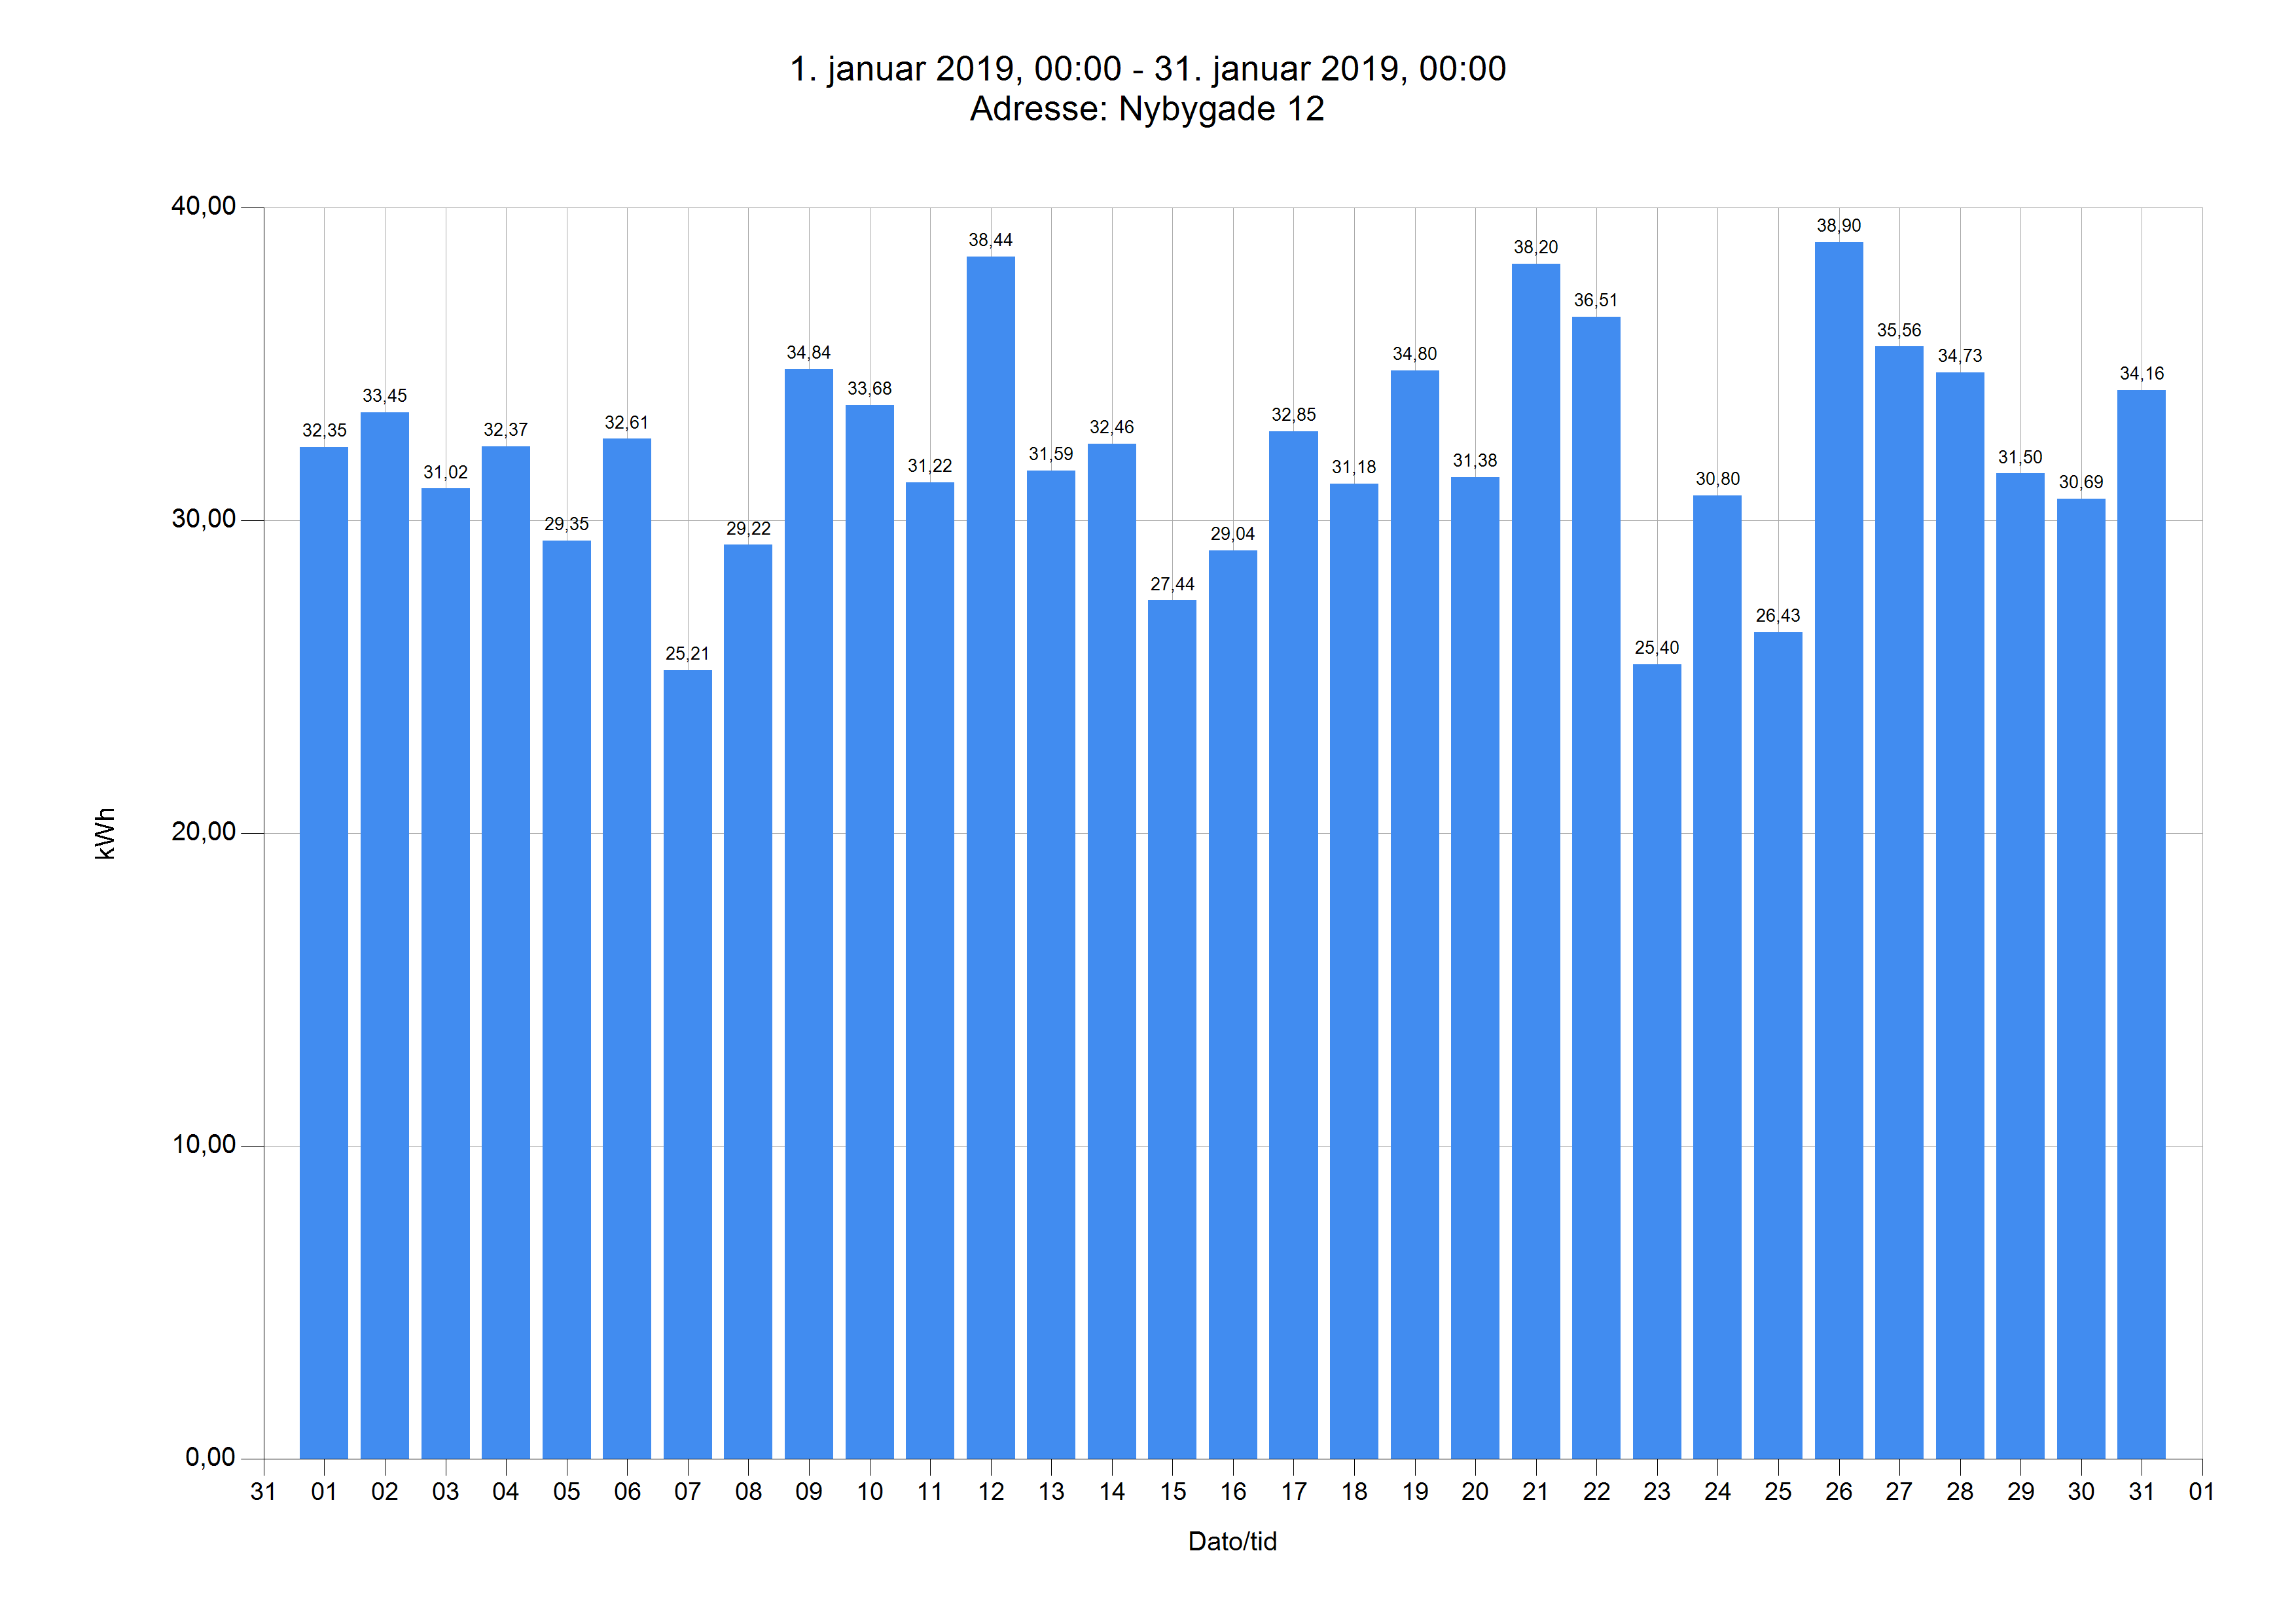

Data behind this chart, as committed beside it:
Dato	Tidspunkt	kWh	kg CO2	Adresse
01.01.19	00.00	32,35	12,39	Nybygade 12
02.01.19	00.00	33,45	12,81	Nybygade 12
03.01.19	00.00	31,02	11,88	Nybygade 12
04.01.19	00.00	32,37	12,40	Nybygade 12
05.01.19	00.00	29,35	11,24	Nybygade 12
06.01.19	00.00	32,61	12,49	Nybygade 12
07.01.19	00.00	25,21	9,65	Nybygade 12
08.01.19	00.00	29,22	11,19	Nybygade 12
09.01.19	00.00	34,84	13,34	Nybygade 12
10.01.19	00.00	33,68	12,90	Nybygade 12
11.01.19	00.00	31,22	11,96	Nybygade 12
12.01.19	00.00	38,44	14,72	Nybygade 12
13.01.19	00.00	31,59	12,10	Nybygade 12
14.01.19	00.00	32,46	12,43	Nybygade 12
15.01.19	00.00	27,44	10,51	Nybygade 12
16.01.19	00.00	29,04	11,12	Nybygade 12
17.01.19	00.00	32,85	12,58	Nybygade 12
18.01.19	00.00	31,18	11,94	Nybygade 12
19.01.19	00.00	34,80	13,33	Nybygade 12
20.01.19	00.00	31,38	12,02	Nybygade 12
21.01.19	00.00	38,20	14,63	Nybygade 12
22.01.19	00.00	36,51	13,98	Nybygade 12
23.01.19	00.00	25,40	9,73	Nybygade 12
24.01.19	00.00	30,80	11,80	Nybygade 12
25.01.19	00.00	26,43	10,12	Nybygade 12
26.01.19	00.00	38,90	14,90	Nybygade 12
27.01.19	00.00	35,56	13,62	Nybygade 12
28.01.19	00.00	34,73	13,30	Nybygade 12
29.01.19	00.00	31,50	12,06	Nybygade 12
30.01.19	00.00	30,69	11,75	Nybygade 12
31.01.19	00.00	34,16	13,08	Nybygade 12
